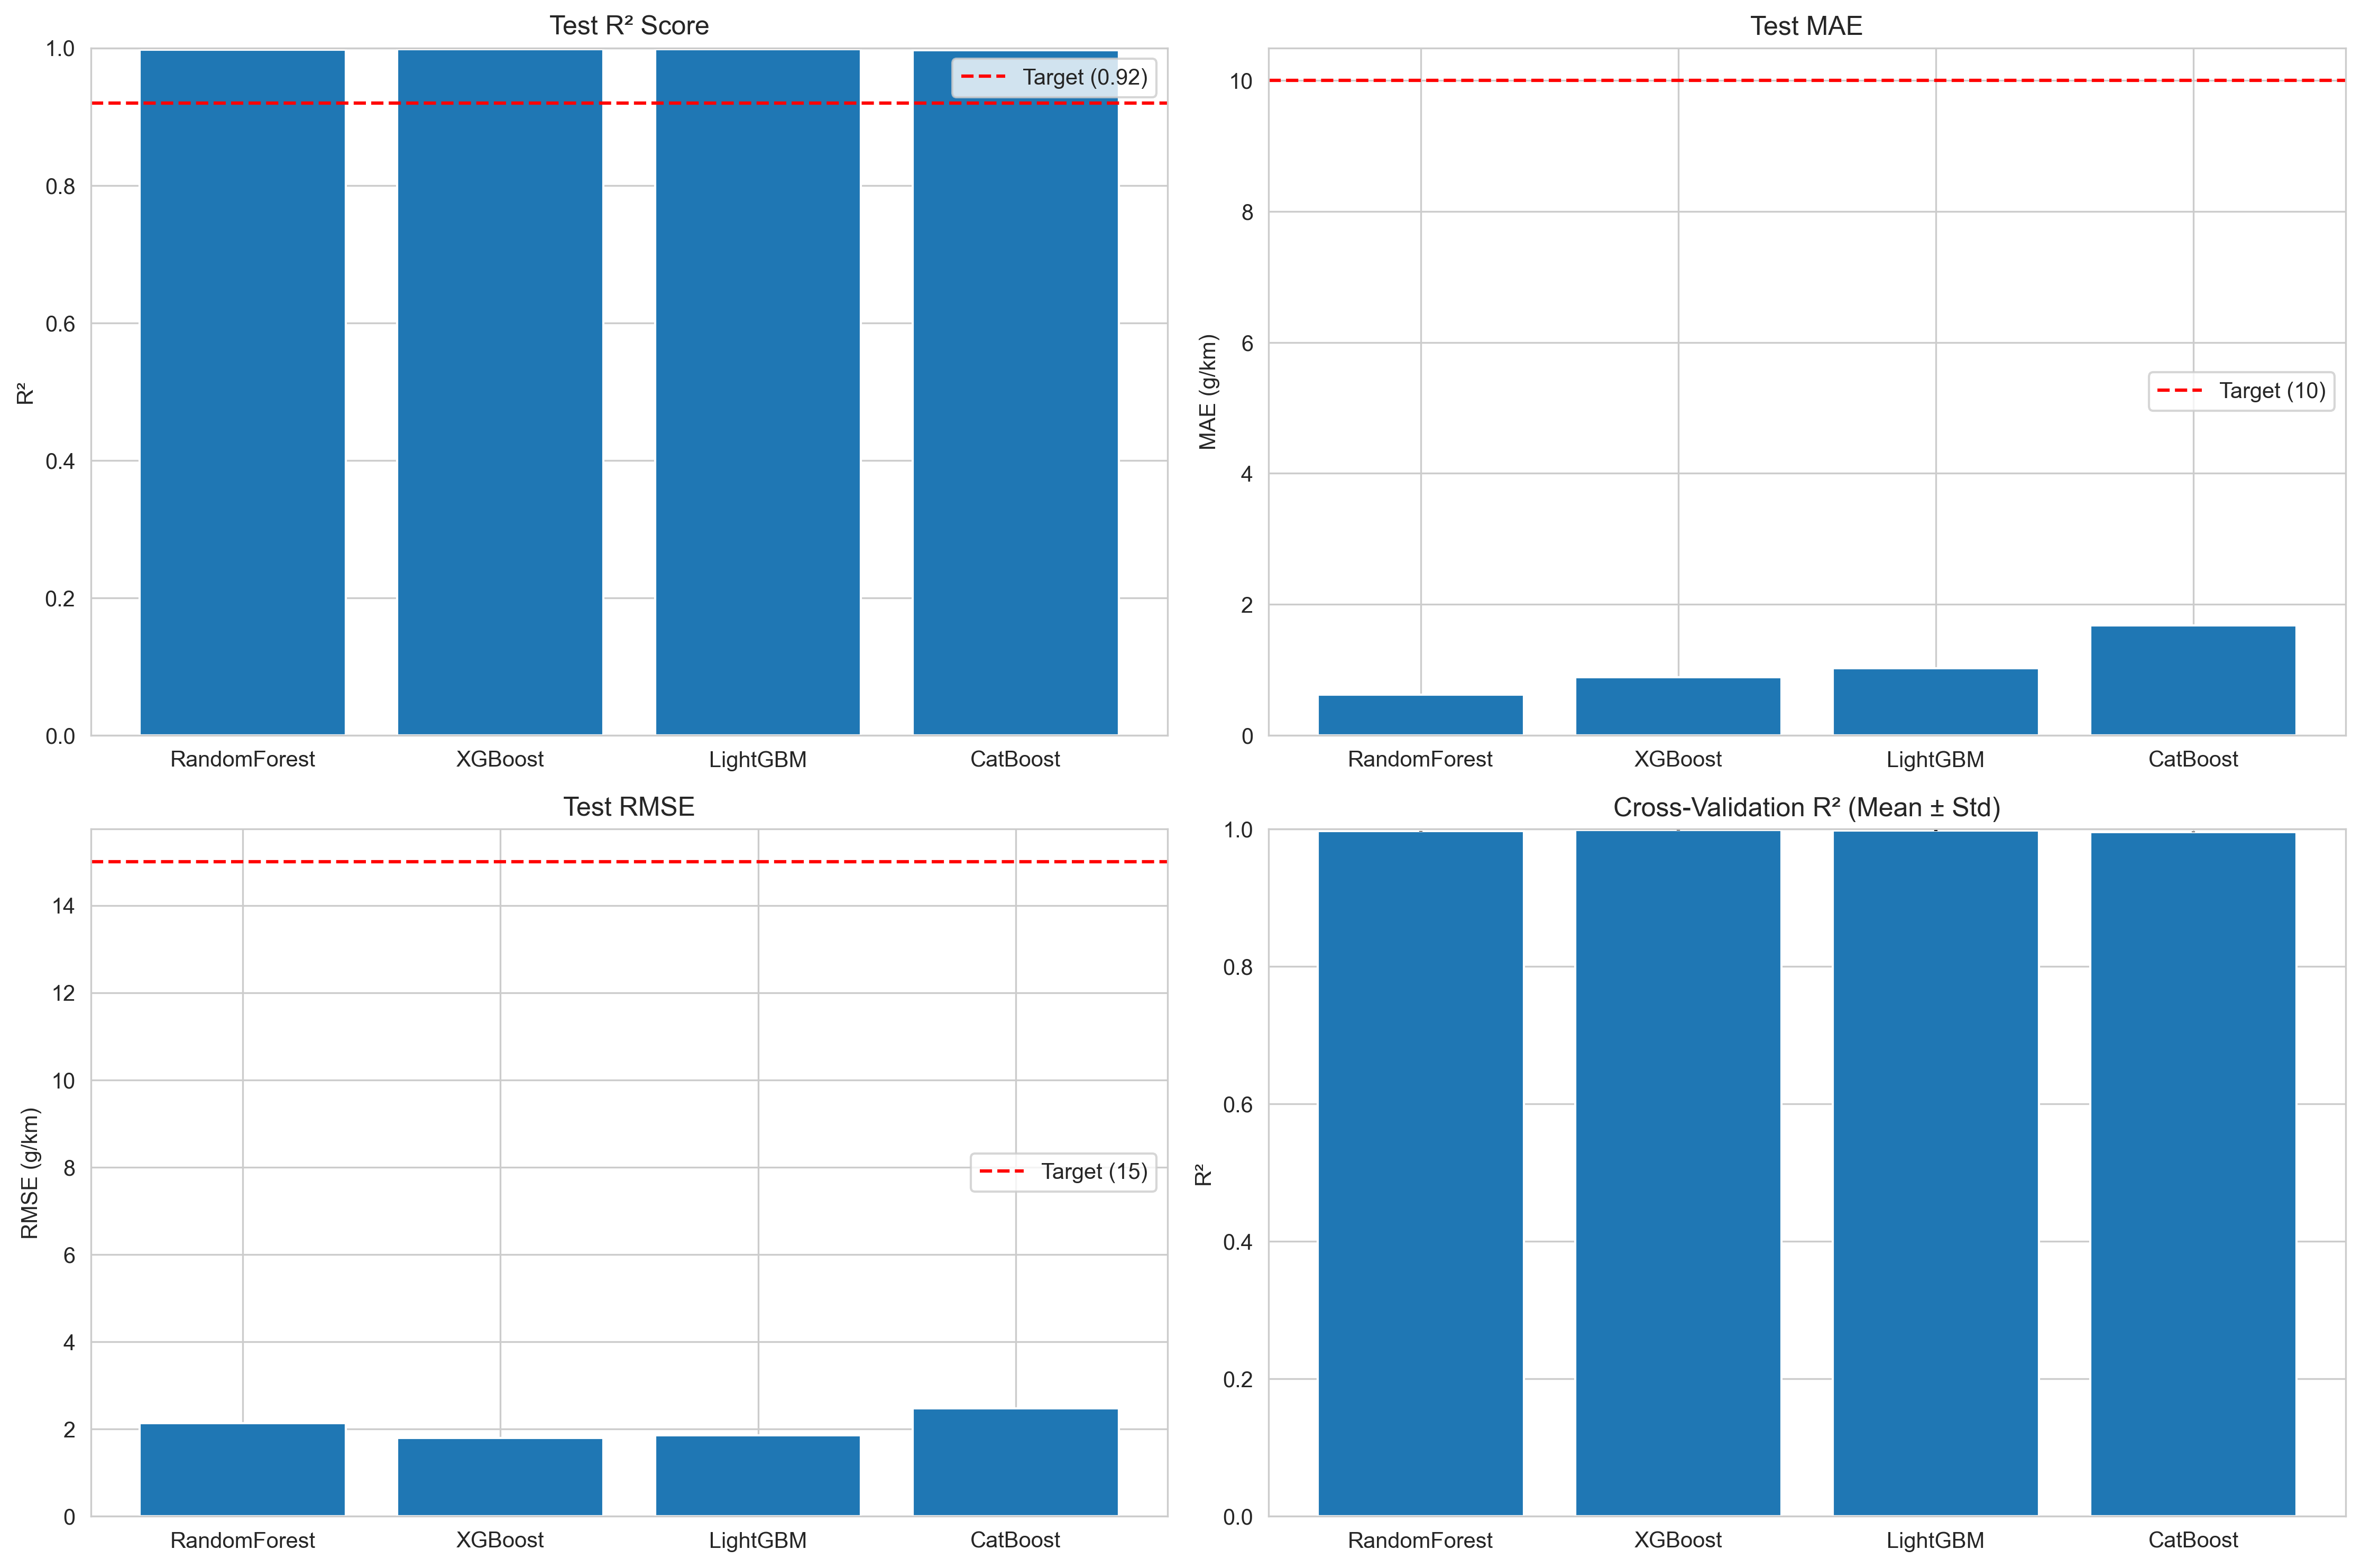

The file beside this chart, header and first rows:
Model, Train R², Test R², Train MAE, Test MAE, Train RMSE, Test RMSE, CV R² Mean, CV R² Std
RandomForest, 0.999, 0.9976, 0.3531, 0.6189, 1.314, 2.142, 0.9968, 0.000551
XGBoost, 0.9994, 0.9983, 0.6937, 0.8888, 0.991, 1.802, 0.9982, 0.0001761
LightGBM, 0.9988, 0.9982, 0.914, 1.022, 1.464, 1.855, 0.9977, 0.0008449
CatBoost, 0.9971, 0.9968, 1.591, 1.676, 2.281, 2.478, 0.9958, 0.000534
